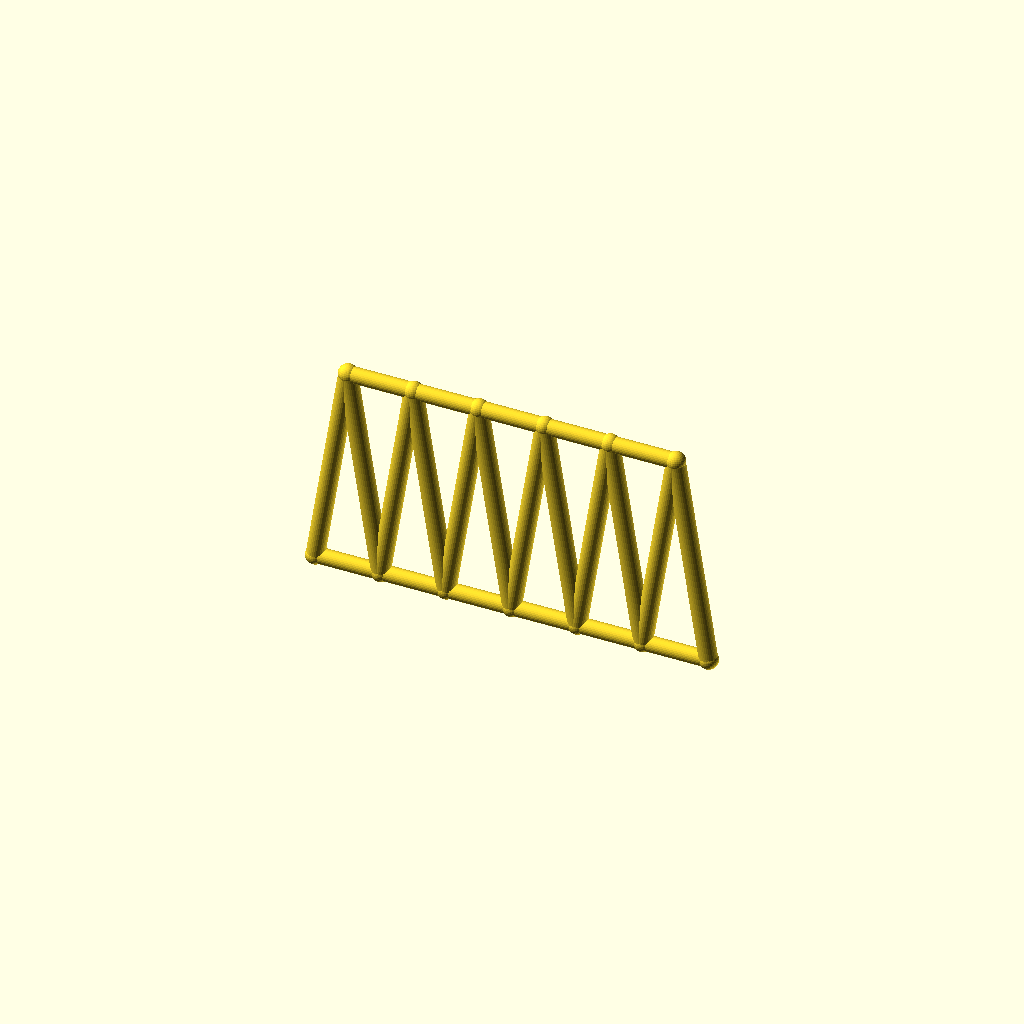
Cell 1 — every parameter at its default value.
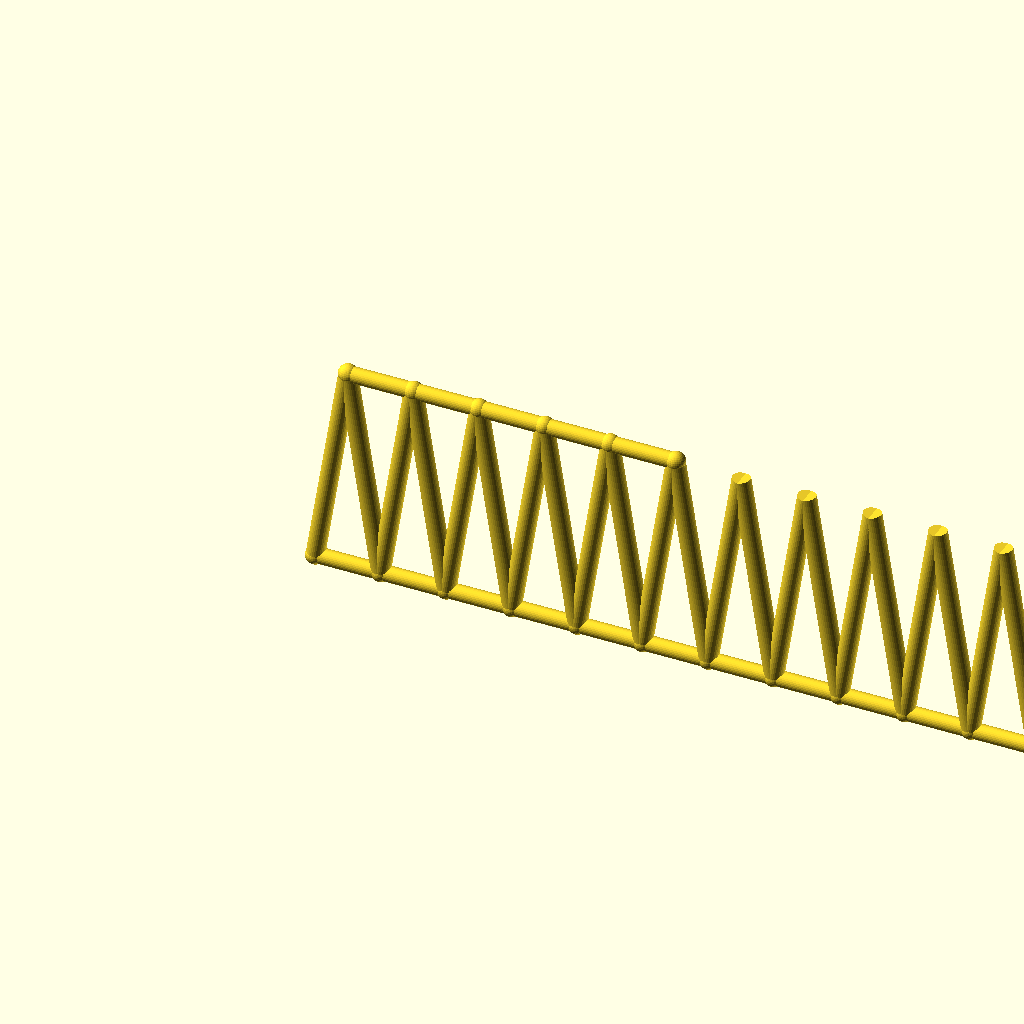
Cell 2 — panels set to 12, the other parameters unchanged.
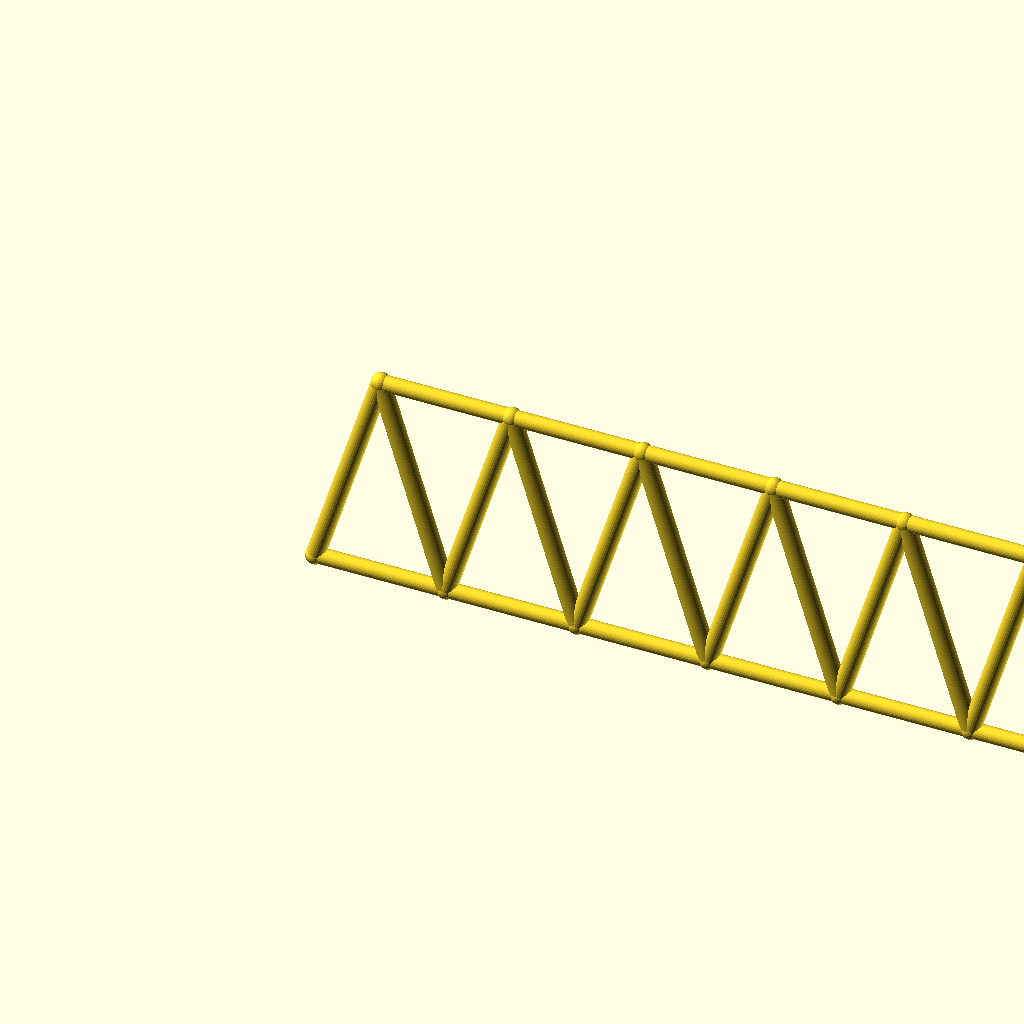
Cell 3 — panel_p set to 50, the other parameters unchanged.
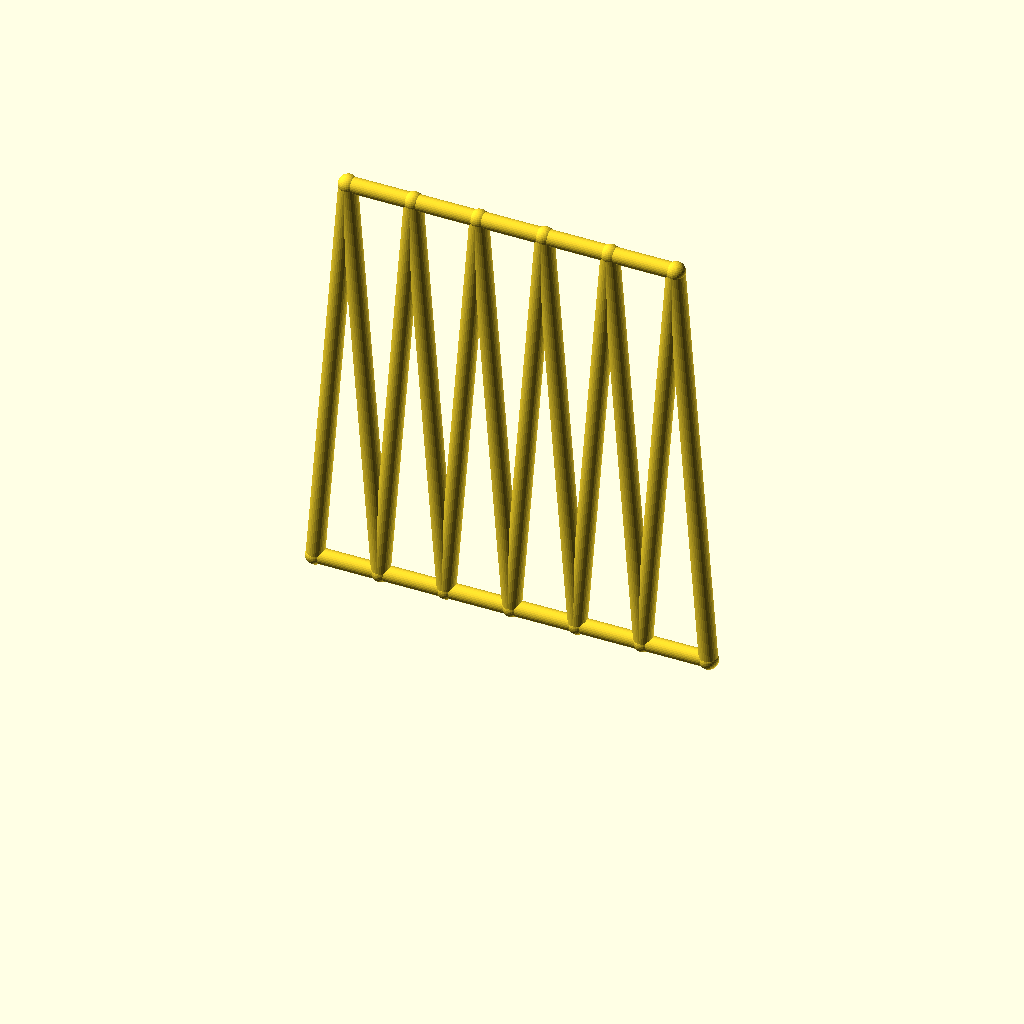
Cell 4 — frame_h set to 160, the other parameters unchanged.
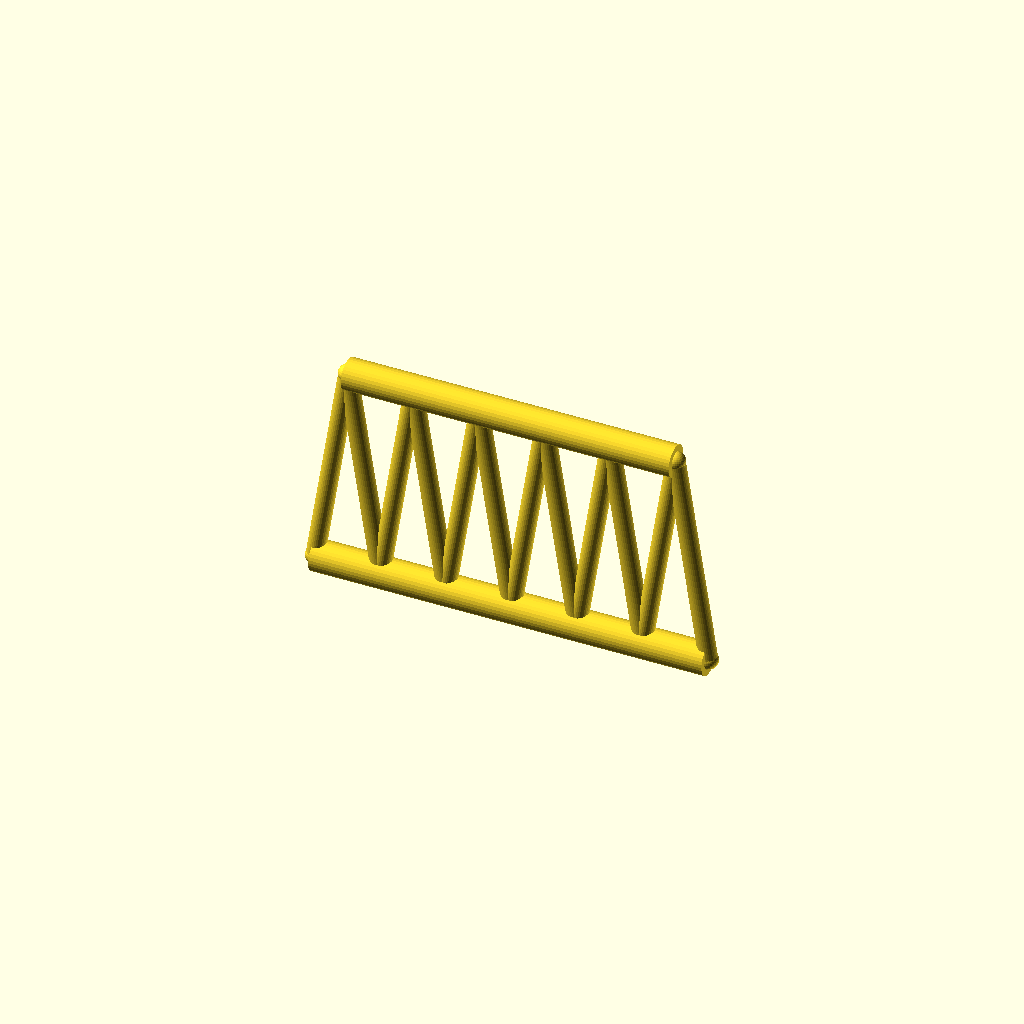
Cell 5: the same model with chord_r = 6.
All cells are drawn from one camera (rotation 55°, 0°, 25°, orthographic, colour scheme Cornfield), so only the parameter changes between them.
Source of the model, optional_data/data/gen2/trusses/part_0054.scad:
$fn = 32;

// ----------------------------------------------------------------------
// Warren truss: span 150 mm, height 80 mm, 6 equal panels
// ----------------------------------------------------------------------

// --- parameters (mm) ---
panels = 6;               // number of equal panels
panel_p = 25;             // panel length, X
span = 150;               // span between the end joints
frame_h = 80;             // truss height, Z
chord_r = 3;              // chord member radius
diag_r = 3.4;             // diagonal member radius
joint_r = 3.6;            // joint ball radius

module member(a, b, r) {
  /* rod: cylinder from joint a to joint b */
  d = b - a;
  length = norm(d);
  translate(a) rotate([0, acos(d[2] / length), atan2(d[1], d[0])])
    cylinder(h = length, r = r);
}

module joint(p, r) {
  /* ball at the joint centre */
  translate(p) sphere(r = r);
}

bottom = [for (i = [0 : panels]) [i * panel_p, 0, 0]];
top = [for (i = [0 : panels - 1]) [i * panel_p + panel_p / 2, 0, frame_h]];

for (i = [0 : panels - 1]) member(bottom[i], bottom[i + 1], chord_r);
for (i = [0 : 4]) member(top[i], top[i + 1], chord_r);

/* zig-zag diagonals up to the mid-panel joints */
for (i = [0 : panels - 1]) {
  member(bottom[i], top[i], diag_r);
  member(bottom[i + 1], top[i], diag_r);
}

/* joint balls */
for (i = [0 : panels]) joint(bottom[i], joint_r);
for (i = [0 : 5]) joint(top[i], joint_r);
Parameter table extracted from the source (name, type, default, range or options):
panels: number, default 6
panel_p: number, default 25
span: number, default 150
frame_h: number, default 80
chord_r: number, default 3
diag_r: number, default 3.4
joint_r: number, default 3.6
